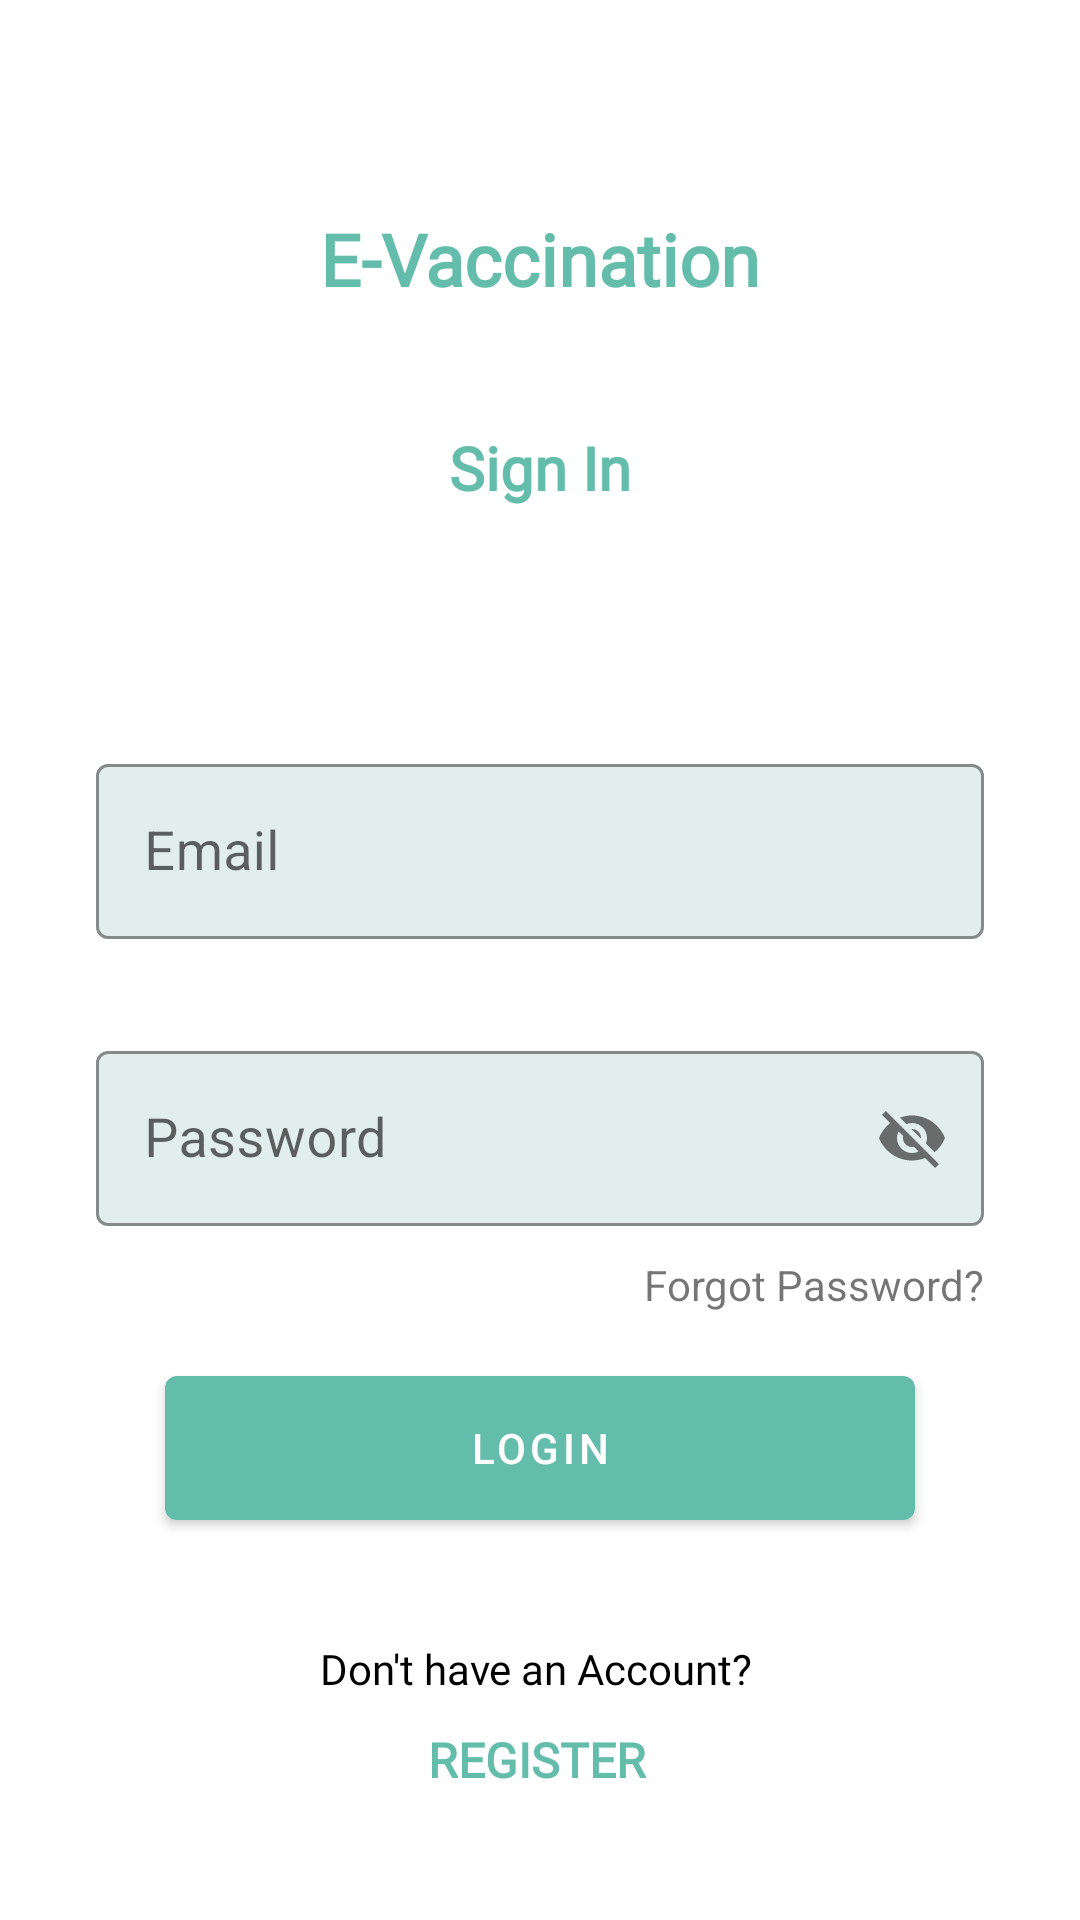

Produce the Android XML layout that renders to this screen, including the resource entries it uses.
<!-- AndroidManifest.xml: application theme Theme.Vaccination -->
<!-- res/layout/sign_in_fragment.xml -->
<?xml version="1.0" encoding="utf-8"?>
<androidx.coordinatorlayout.widget.CoordinatorLayout xmlns:android="http://schemas.android.com/apk/res/android"
        xmlns:tools="http://schemas.android.com/tools"
        android:layout_width="match_parent"
        android:layout_height="match_parent"
        xmlns:app="http://schemas.android.com/apk/res-auto"
        tools:context=".ui.authentication.signin.SignIn"
        android:id="@+id/signInCoordRoot">

    <ScrollView
            android:layout_width="match_parent"
            android:layout_height="match_parent">

        <androidx.constraintlayout.widget.ConstraintLayout
                android:layout_width="match_parent"
                android:layout_height="wrap_content">

            <TextView
                    android:id="@+id/textView16"
                    android:layout_width="wrap_content"
                    android:layout_height="wrap_content"
                    android:layout_marginTop="40dp"
                    android:fontFamily="@font/roboto_slab"
                    android:text="Sign In"
                    android:textColor="@color/mainColor"
                    android:textSize="20sp"
                    android:textStyle="bold"
                    app:layout_constraintEnd_toEndOf="parent"
                    app:layout_constraintStart_toStartOf="parent"
                    app:layout_constraintTop_toBottomOf="@+id/textView" />

            <com.google.android.material.textfield.TextInputLayout
                android:id="@+id/inputPassword"
                style="@style/myTextInputLayout"
                android:layout_width="0dp"
                android:layout_height="wrap_content"
                android:layout_marginStart="32dp"
                android:layout_marginTop="32dp"
                android:layout_marginEnd="32dp"
                android:hint="@string/passwordHint"
                app:boxStrokeWidth="1dp"
                app:layout_constraintEnd_toEndOf="parent"
                app:layout_constraintHorizontal_bias="0.495"
                app:layout_constraintStart_toStartOf="parent"
                app:layout_constraintTop_toBottomOf="@+id/inputEmail"
                app:passwordToggleEnabled="true">

                <com.google.android.material.textfield.TextInputEditText
                    android:id="@+id/tietPassword"
                    android:layout_width="match_parent"
                    android:layout_height="wrap_content"
                    android:maxLines="1"
                    android:textSize="18sp" />

            </com.google.android.material.textfield.TextInputLayout>

            <TextView
                    android:id="@+id/textView"
                    android:layout_width="wrap_content"
                    android:layout_height="wrap_content"
                    android:layout_marginTop="70dp"
                    android:fontFamily="@font/roboto_slab"
                    android:text="@string/app_name"
                    android:textColor="@color/mainColor"
                    android:textSize="24sp"
                    android:textStyle="bold"
                    app:layout_constraintEnd_toEndOf="parent"
                    app:layout_constraintStart_toStartOf="parent"
                    app:layout_constraintTop_toTopOf="parent" />

            <com.google.android.material.textfield.TextInputLayout
                android:id="@+id/inputEmail"
                style="@style/myTextInputLayout"
                android:layout_width="0dp"
                android:layout_height="wrap_content"
                android:layout_marginStart="32dp"
                android:layout_marginTop="40dp"
                android:layout_marginEnd="32dp"
                android:hint="@string/emailHint"
                app:boxStrokeWidth="1dp"
                app:boxStrokeWidthFocused="2dp"
                app:layout_constraintEnd_toEndOf="parent"
                app:layout_constraintStart_toStartOf="parent"
                app:layout_constraintTop_toBottomOf="@+id/materialButtonToggleGroup">

                <com.google.android.material.textfield.TextInputEditText
                    android:id="@+id/tietEmail"
                    android:layout_width="match_parent"
                    android:layout_height="wrap_content"
                    android:maxLines="1"
                    android:textSize="18sp" />

            </com.google.android.material.textfield.TextInputLayout>

            <com.google.android.material.button.MaterialButton
                    android:id="@+id/buttonLogin"
                    android:layout_width="wrap_content"
                    android:layout_height="wrap_content"
                    android:layout_marginTop="50dp"
                    android:width="250dp"
                    android:insetTop="0dp"
                    android:insetBottom="0dp"
                    android:text="@string/loginButton"
                    android:textAllCaps="true"
                    app:backgroundTint="@color/mainColor"
                    app:layout_constraintEnd_toEndOf="parent"
                    app:layout_constraintStart_toStartOf="parent"
                    app:layout_constraintTop_toBottomOf="@+id/inputPassword" />

            <TextView
                    android:id="@+id/textView2"
                    android:layout_width="wrap_content"
                    android:layout_height="wrap_content"
                    android:layout_marginTop="40dp"
                    android:fontFamily="@font/roboto"
                    android:text="@string/dontHaveAccount"
                    android:textColor="#000000"
                    app:layout_constraintEnd_toEndOf="@+id/buttonLogin"
                    app:layout_constraintHorizontal_bias="0.49"
                    app:layout_constraintStart_toStartOf="@+id/buttonLogin"
                    app:layout_constraintTop_toBottomOf="@+id/buttonLogin" />

            <TextView
                    android:id="@+id/textViewRegisterLink"
                    android:layout_width="wrap_content"
                    android:layout_height="wrap_content"
                    android:layout_marginTop="10dp"
                    android:fontFamily="@font/roboto"
                    android:text="@string/register"
                    android:textAllCaps="true"
                    android:textColor="@color/mainColor"
                    android:textSize="16sp"
                    android:textStyle="bold"
                    app:layout_constraintEnd_toEndOf="@+id/textView2"
                    app:layout_constraintStart_toStartOf="@+id/textView2"
                    app:layout_constraintTop_toBottomOf="@+id/textView2" />

            <TextView
                    android:id="@+id/textView4"
                    android:layout_width="wrap_content"
                    android:layout_height="wrap_content"
                    android:layout_marginTop="10dp"
                    android:text="@string/forgot_password"
                    app:layout_constraintEnd_toEndOf="@+id/inputPassword"
                    app:layout_constraintTop_toBottomOf="@+id/inputPassword" />

            <com.google.android.material.button.MaterialButtonToggleGroup
                android:id="@+id/materialButtonToggleGroup"
                android:layout_width="wrap_content"
                android:layout_height="wrap_content"
                android:layout_marginStart="32dp"
                android:layout_marginTop="40dp"
                android:layout_marginEnd="32dp"
                app:checkedButton="@id/buttonUserSignIn"
                app:layout_constraintEnd_toEndOf="parent"
                app:layout_constraintStart_toStartOf="parent"
                app:layout_constraintTop_toBottomOf="@+id/textView16"
                app:selectionRequired="true"
                app:singleSelection="true">

                <Button
                    android:id="@+id/buttonUserSignIn"
                    style="?attr/materialButtonOutlinedStyle"
                    android:layout_width="wrap_content"
                    android:layout_height="wrap_content"
                    android:layout_weight="1"
                    android:insetTop="0dp"
                    android:insetBottom="0dp"
                    android:text="User"
                    app:icon="@drawable/ic_baseline_person_24dp" />

                <Button
                    android:id="@+id/buttonHospitalSignIn"
                    style="?attr/materialButtonOutlinedStyle"
                    android:layout_width="wrap_content"
                    android:layout_height="wrap_content"
                    android:layout_weight="1"
                    android:insetTop="0dp"
                    android:insetBottom="0dp"
                    android:text="Hospital"
                    app:icon="@drawable/ic_baseline_local_hospital_24" />

                <Button
                    android:id="@+id/buttonAdminSignIn"
                    style="?attr/materialButtonOutlinedStyle"
                    android:layout_width="wrap_content"
                    android:layout_height="wrap_content"
                    android:layout_weight="1"
                    android:insetTop="0dp"
                    android:insetBottom="0dp"
                    android:text="Admin"
                    app:icon="@drawable/ic_baseline_admin_panel_settings_24" />
            </com.google.android.material.button.MaterialButtonToggleGroup>

            <ProgressBar
                    android:id="@+id/progressBar"
                    style="?android:attr/progressBarStyle"
                    android:layout_width="wrap_content"
                    android:layout_height="wrap_content"
                    android:visibility="gone"
                    app:layout_constraintBottom_toBottomOf="parent"
                    app:layout_constraintEnd_toEndOf="parent"
                    app:layout_constraintStart_toStartOf="parent"
                    app:layout_constraintTop_toTopOf="parent" />
        </androidx.constraintlayout.widget.ConstraintLayout>
    </ScrollView>


</androidx.coordinatorlayout.widget.CoordinatorLayout>
<!-- resources referenced by this layout -->
<resources>
  <color name="mainColor">#64BDAB</color>
  <string name="app_name">E-Vaccination</string>
  <string name="dontHaveAccount">Don\'t have an Account?</string>
  <string name="emailHint">Email</string>
  <string name="forgot_password">Forgot Password?</string>
  <string name="loginButton">Login</string>
  <string name="passwordHint">Password</string>
  <string name="register">Register</string>
  <style name="myTextInputLayout" parent="Widget.MaterialComponents.TextInputLayout.OutlinedBox">
          
          <item name="colorPrimary">@color/mainColor</item>
          <item name="colorOnSurface">@color/white</item>
          <item name="colorError">@color/colorRed</item>
          <item name="hintTextColor">@color/mainColorDark</item>
          <item name="boxBackgroundColor">@color/mainColorBg</item>
          <item name="boxStrokeColor">@color/mainColorDark</item>
          <item name="boxStrokeErrorColor">#FF0303</item>
          <item name="colorControlActivated">@color/mainColorDark</item>
  
      </style>
  <style name="Theme.Vaccination" parent="Theme.MaterialComponents.DayNight.DarkActionBar">
          
          <item name="colorPrimary">@color/mainColor</item>
          <item name="colorPrimaryVariant">@color/mainColorDark2</item>
          <item name="colorOnPrimary">@color/white</item>
          
          <item name="colorSecondary">@color/teal_200</item>
          <item name="colorSecondaryVariant">@color/teal_700</item>
          <item name="colorOnSecondary">@color/black</item>
          
          <item name="android:statusBarColor" tools:targetApi="l">?attr/colorPrimaryVariant</item>
          
      </style>
  <color name="white">#FFFFFFFF</color>
  <color name="colorRed">#FF4444</color>
  <color name="mainColorDark">#298777</color>
  <color name="mainColorBg">#E2EEEC</color>
  <color name="mainColorDark2">#1F473F</color>
  <color name="teal_200">#FF03DAC5</color>
  <color name="teal_700">#FF018786</color>
  <color name="black">#FF000000</color>
</resources>
